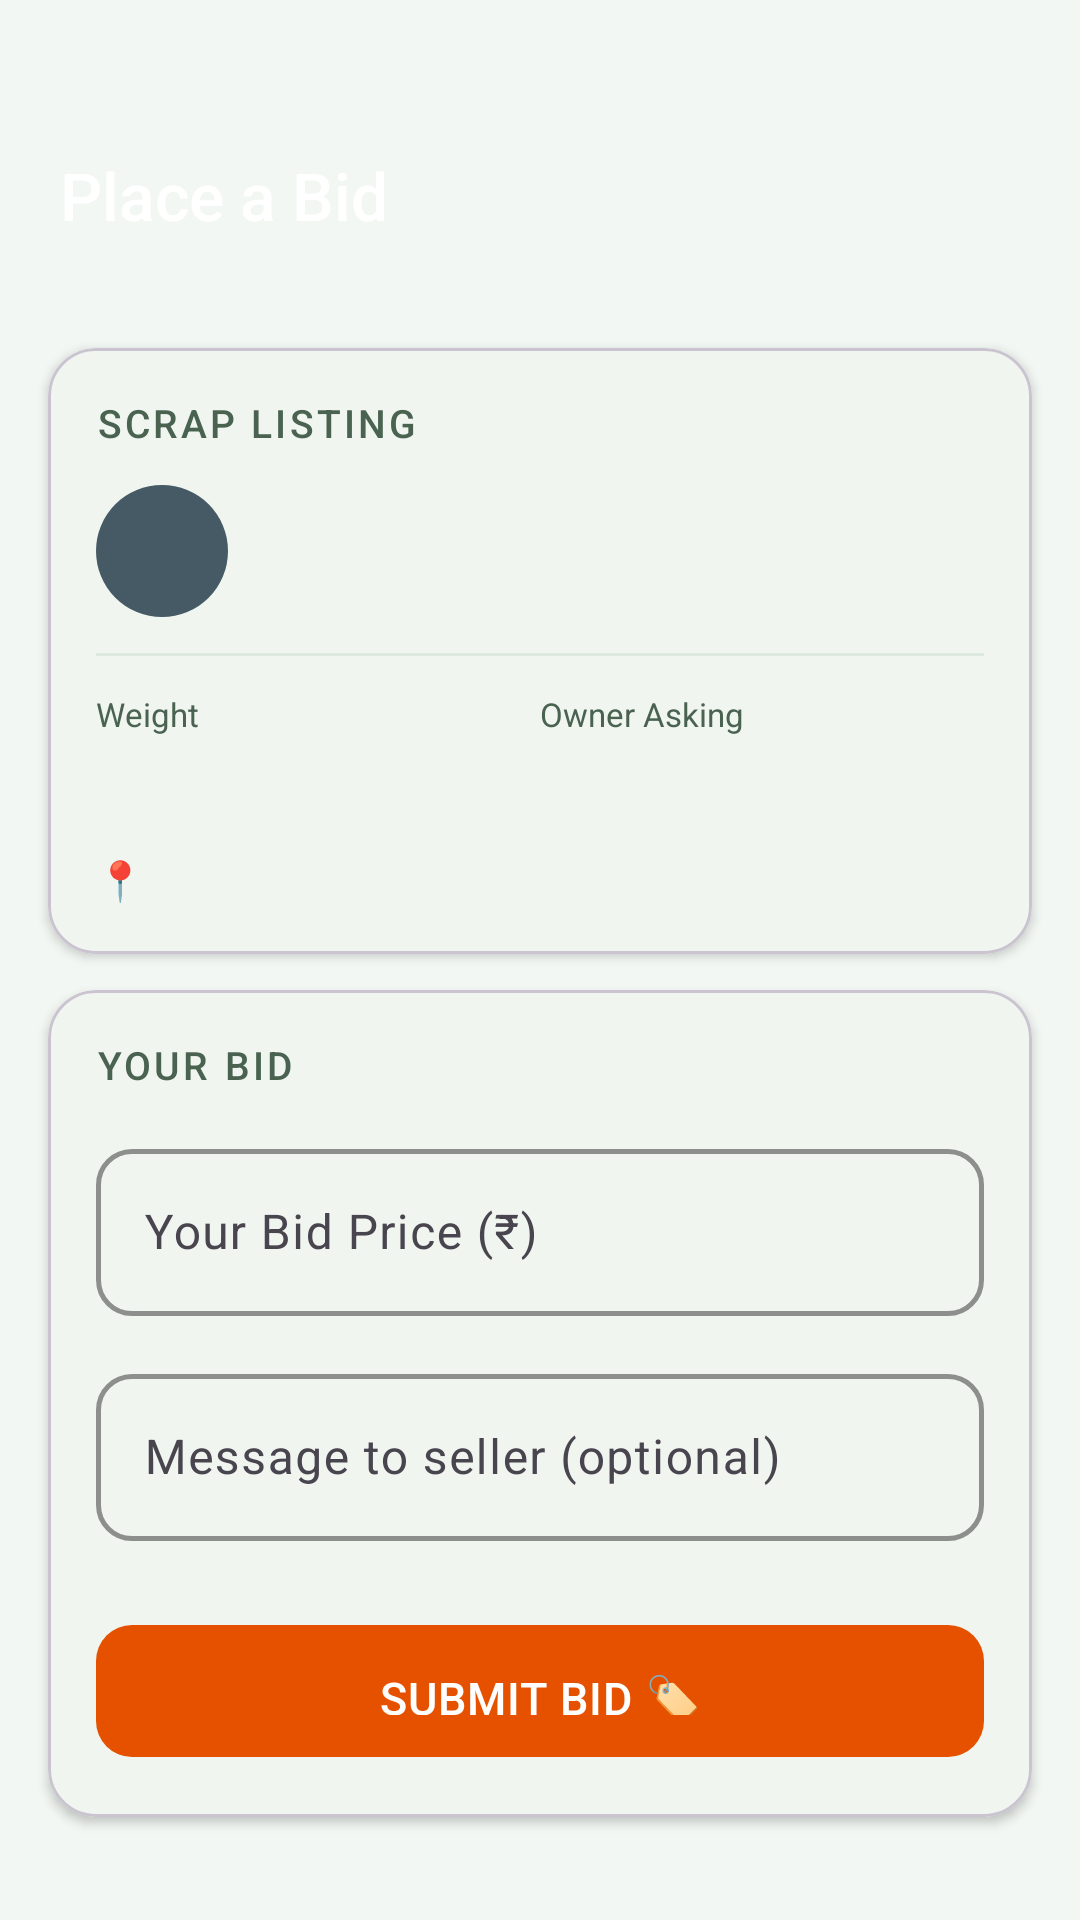

Android layout source for this screen:
<!-- AndroidManifest.xml: application theme Theme.Scrapbid -->
<!-- res/layout/activity_place_bid.xml -->
<?xml version="1.0" encoding="utf-8"?>
<ScrollView xmlns:android="http://schemas.android.com/apk/res/android"
    xmlns:app="http://schemas.android.com/apk/res-auto"
    android:layout_width="match_parent"
    android:layout_height="match_parent"
    android:background="@color/background"
    android:fillViewport="true">

    <LinearLayout
        android:layout_width="match_parent"
        android:layout_height="wrap_content"
        android:orientation="vertical">

        
        <LinearLayout
            android:layout_width="match_parent"
            android:layout_height="100dp"
            android:background="@drawable/bg_gradient_header"
            android:orientation="vertical"
            android:gravity="center|start"
            android:paddingStart="20dp"
            android:paddingTop="30dp">

            <TextView
                android:layout_width="wrap_content"
                android:layout_height="wrap_content"
                android:text="Place a Bid"
                android:textColor="#FFFFFF"
                android:textSize="22sp"
                android:fontFamily="sans-serif-medium" />

        </LinearLayout>

        
        <com.google.android.material.card.MaterialCardView
            android:layout_width="match_parent"
            android:layout_height="wrap_content"
            android:layout_marginStart="16dp"
            android:layout_marginEnd="16dp"
            android:layout_marginTop="16dp"
            app:cardCornerRadius="16dp"
            app:cardElevation="2dp"
            app:cardBackgroundColor="@color/surface">

            <LinearLayout
                android:layout_width="match_parent"
                android:layout_height="wrap_content"
                android:orientation="vertical"
                android:padding="16dp">

                <TextView
                    android:layout_width="wrap_content"
                    android:layout_height="wrap_content"
                    android:text="SCRAP LISTING"
                    style="@style/TextAppearance.Scrapbid.SectionHeader"
                    android:layout_marginBottom="12dp" />

                
                <LinearLayout
                    android:layout_width="match_parent"
                    android:layout_height="wrap_content"
                    android:orientation="horizontal"
                    android:gravity="center_vertical"
                    android:layout_marginBottom="12dp">

                    <TextView
                        android:id="@+id/tv_emoji"
                        android:layout_width="44dp"
                        android:layout_height="44dp"
                        android:gravity="center"
                        android:textSize="20sp"
                        android:background="@drawable/shape_circle"
                        android:backgroundTint="#455A64" />

                    <LinearLayout
                        android:layout_width="0dp"
                        android:layout_height="wrap_content"
                        android:layout_weight="1"
                        android:orientation="vertical"
                        android:layout_marginStart="12dp">

                        <TextView
                            android:id="@+id/tv_category"
                            android:layout_width="wrap_content"
                            android:layout_height="wrap_content"
                            android:textSize="16sp"
                            android:textColor="@color/text_primary"
                            android:fontFamily="sans-serif-medium" />

                        <TextView
                            android:id="@+id/tv_owner"
                            android:layout_width="wrap_content"
                            android:layout_height="wrap_content"
                            android:textSize="12sp"
                            android:textColor="@color/text_secondary"
                            android:layout_marginTop="2dp" />

                    </LinearLayout>

                    <TextView
                        android:id="@+id/tv_status"
                        android:layout_width="wrap_content"
                        android:layout_height="wrap_content"
                        android:textSize="10sp"
                        android:fontFamily="sans-serif-medium"
                        android:paddingStart="8dp"
                        android:paddingEnd="8dp"
                        android:paddingTop="4dp"
                        android:paddingBottom="4dp" />

                </LinearLayout>

                <View android:layout_width="match_parent" android:layout_height="1dp"
                    android:background="@color/divider" android:layout_marginBottom="12dp" />

                
                <LinearLayout
                    android:layout_width="match_parent"
                    android:layout_height="wrap_content"
                    android:orientation="horizontal"
                    android:layout_marginBottom="10dp">

                    <LinearLayout android:layout_width="0dp" android:layout_height="wrap_content"
                        android:layout_weight="1" android:orientation="vertical">
                        <TextView android:layout_width="wrap_content" android:layout_height="wrap_content"
                            android:text="Weight" android:textSize="11sp" android:textColor="@color/text_secondary" />
                        <TextView android:id="@+id/tv_weight" android:layout_width="wrap_content"
                            android:layout_height="wrap_content" android:textSize="18sp"
                            android:textColor="@color/text_primary" android:fontFamily="sans-serif-medium"
                            android:layout_marginTop="2dp" />
                    </LinearLayout>

                    <LinearLayout android:layout_width="0dp" android:layout_height="wrap_content"
                        android:layout_weight="1" android:orientation="vertical">
                        <TextView android:layout_width="wrap_content" android:layout_height="wrap_content"
                            android:text="Owner Asking" android:textSize="11sp" android:textColor="@color/text_secondary" />
                        <TextView android:id="@+id/tv_asking_price" android:layout_width="wrap_content"
                            android:layout_height="wrap_content" android:textSize="20sp"
                            android:textColor="@color/accent" android:fontFamily="sans-serif-medium"
                            android:layout_marginTop="2dp" />
                    </LinearLayout>

                </LinearLayout>

                
                <LinearLayout android:layout_width="match_parent" android:layout_height="wrap_content"
                    android:orientation="horizontal">
                    <TextView android:layout_width="wrap_content" android:layout_height="wrap_content"
                        android:text="📍 " android:textSize="13sp" />
                    <TextView android:id="@+id/tv_address" android:layout_width="0dp"
                        android:layout_height="wrap_content" android:layout_weight="1"
                        android:textSize="13sp" android:textColor="@color/text_secondary" android:maxLines="2" />
                </LinearLayout>

            </LinearLayout>

        </com.google.android.material.card.MaterialCardView>

        
        <com.google.android.material.card.MaterialCardView
            android:layout_width="match_parent"
            android:layout_height="wrap_content"
            android:layout_marginStart="16dp"
            android:layout_marginEnd="16dp"
            android:layout_marginTop="12dp"
            android:layout_marginBottom="20dp"
            app:cardCornerRadius="16dp"
            app:cardElevation="2dp"
            app:cardBackgroundColor="@color/surface">

            <LinearLayout
                android:layout_width="match_parent"
                android:layout_height="wrap_content"
                android:orientation="vertical"
                android:padding="16dp">

                <TextView
                    android:layout_width="wrap_content"
                    android:layout_height="wrap_content"
                    android:text="YOUR BID"
                    style="@style/TextAppearance.Scrapbid.SectionHeader"
                    android:layout_marginBottom="14dp" />

                
                <TextView
                    android:id="@+id/tv_already_bid"
                    android:layout_width="match_parent"
                    android:layout_height="wrap_content"
                    android:textSize="13sp"
                    android:textColor="@color/status_bidding_text"
                    android:background="@drawable/bg_badge_bidding"
                    android:padding="12dp"
                    android:layout_marginBottom="12dp"
                    android:visibility="gone" />

                <com.google.android.material.textfield.TextInputLayout
                    android:layout_width="match_parent"
                    android:layout_height="wrap_content"
                    android:hint="Your Bid Price (₹)"
                    style="@style/Widget.Scrapbid.TextInput"
                    android:layout_marginBottom="14dp">
                    <com.google.android.material.textfield.TextInputEditText
                        android:id="@+id/et_bid_price"
                        android:layout_width="match_parent"
                        android:layout_height="wrap_content"
                        android:inputType="numberDecimal"
                        android:maxLines="1" />
                </com.google.android.material.textfield.TextInputLayout>

                <com.google.android.material.textfield.TextInputLayout
                    android:layout_width="match_parent"
                    android:layout_height="wrap_content"
                    android:hint="Message to seller (optional)"
                    style="@style/Widget.Scrapbid.TextInput"
                    android:layout_marginBottom="24dp">
                    <com.google.android.material.textfield.TextInputEditText
                        android:id="@+id/et_note"
                        android:layout_width="match_parent"
                        android:layout_height="wrap_content"
                        android:inputType="textMultiLine"
                        android:maxLines="3" />
                </com.google.android.material.textfield.TextInputLayout>

                <com.google.android.material.button.MaterialButton
                    android:id="@+id/btn_place_bid"
                    style="@style/Widget.Scrapbid.Button.Accent"
                    android:layout_width="match_parent"
                    android:layout_height="52dp"
                    android:text="SUBMIT BID 🏷️" />

            </LinearLayout>

        </com.google.android.material.card.MaterialCardView>

    </LinearLayout>

</ScrollView>
<!-- resources referenced by this layout -->
<resources>
  <color name="accent">#E65100</color>
  <color name="background">#F2F7F3</color>
  <color name="divider">#DDE8DF</color>
  <color name="status_bidding_text">#E65100</color>
  <color name="surface">#FFFFFF</color>
  <color name="text_primary">#1A2C1E</color>
  <color name="text_secondary">#4A6351</color>
  <!-- drawable shape_circle (drawable) -->
  <?xml version="1.0" encoding="utf-8"?>
  <shape xmlns:android="http://schemas.android.com/apk/res/android"
      android:shape="oval">
      <solid android:color="@color/primary_medium" />
  </shape>
  <style name="TextAppearance.Scrapbid.SectionHeader" parent="TextAppearance.Material3.LabelSmall">
          <item name="android:textSize">13sp</item>
          <item name="android:textColor">@color/text_secondary</item>
          <item name="android:fontFamily">sans-serif-medium</item>
          <item name="android:letterSpacing">0.08</item>
          <item name="android:textAllCaps">true</item>
      </style>
  <style name="Widget.Scrapbid.Button.Accent" parent="Widget.Material3.Button">
          <item name="backgroundTint">@color/accent</item>
          <item name="android:textColor">@color/white</item>
          <item name="cornerRadius">12dp</item>
          <item name="android:paddingTop">14dp</item>
          <item name="android:paddingBottom">14dp</item>
          <item name="android:textSize">15sp</item>
          <item name="android:fontFamily">sans-serif-medium</item>
          <item name="elevation">0dp</item>
      </style>
  <style name="Widget.Scrapbid.TextInput" parent="Widget.Material3.TextInputLayout.OutlinedBox">
          <item name="boxCornerRadiusTopStart">12dp</item>
          <item name="boxCornerRadiusTopEnd">12dp</item>
          <item name="boxCornerRadiusBottomStart">12dp</item>
          <item name="boxCornerRadiusBottomEnd">12dp</item>
          <item name="boxStrokeColor">@color/outline</item>
          <item name="hintTextColor">@color/primary_medium</item>
          <item name="boxStrokeWidth">1.5dp</item>
      </style>
  <style name="Theme.Scrapbid" parent="Theme.Material3.Light.NoActionBar">
          <item name="colorPrimary">@color/primary_medium</item>
          <item name="colorPrimaryVariant">@color/primary</item>
          <item name="colorOnPrimary">@color/on_primary</item>
          <item name="colorSecondary">@color/accent</item>
          <item name="colorOnSecondary">@color/white</item>
          <item name="colorSurface">@color/surface</item>
          <item name="colorOnSurface">@color/text_primary</item>
          <item name="android:colorBackground">@color/background</item>
          <item name="android:statusBarColor">@color/primary</item>
          <item name="android:navigationBarColor">@color/surface</item>
          <item name="android:windowLightStatusBar" tools:targetApi="23">false</item>
          <item name="textInputStyle">@style/Widget.Scrapbid.TextInput</item>
          <item name="materialButtonStyle">@style/Widget.Scrapbid.Button.Primary</item>
      </style>
  <color name="primary_medium">#2E7D32</color>
  <color name="white">#FFFFFFFF</color>
  <color name="outline">#B0C4B5</color>
  <color name="primary">#1B5E20</color>
  <color name="on_primary">#FFFFFF</color>
  <style name="Widget.Scrapbid.Button.Primary" parent="Widget.Material3.Button">
          <item name="backgroundTint">@color/primary_medium</item>
          <item name="android:textColor">@color/white</item>
          <item name="cornerRadius">12dp</item>
          <item name="android:paddingTop">14dp</item>
          <item name="android:paddingBottom">14dp</item>
          <item name="android:textSize">15sp</item>
          <item name="android:fontFamily">sans-serif-medium</item>
          <item name="android:letterSpacing">0.02</item>
          <item name="elevation">0dp</item>
      </style>
</resources>
